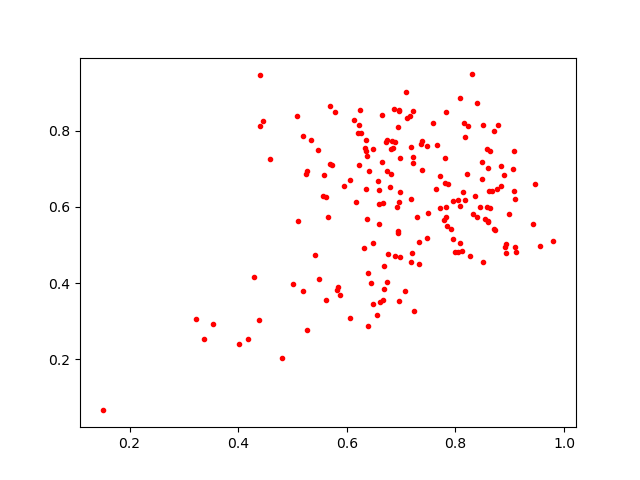

The data file committed next to this chart (first rows):
0.8585759, 0.5983965
0.6977, 0.7286
0.6939, 0.8093
0.6685, 0.4452
0.5688, 0.8637
0.5076, 0.837
0.3541, 0.2931
0.6253, 0.7948
0.8272, 0.4712
0.4595, 0.7257
0.6548, 0.3156
0.6172, 0.6125
0.6648, 0.7185
0.8624, 0.6417
0.5489, 0.4108
0.5097, 0.5628
0.6741, 0.7753
0.8844, 0.7079
0.7989, 0.4813
0.786, 0.6594
0.5776, 0.8496
0.7364, 0.7639
0.7818, 0.5997
0.5613, 0.6264
0.8716, 0.5424
0.7086, 0.902
0.439, 0.3021
0.6362, 0.775
0.7185, 0.7579
0.6483, 0.3465
0.8606, 0.7013
0.3364, 0.2545
0.7808, 0.729
0.6966, 0.8503
0.8044, 0.6171
0.9459, 0.6605
0.6807, 0.6866
0.8366, 0.6296
0.8084, 0.6024
0.8132, 0.64
0.6453, 0.4012
0.8401, 0.5735
0.7471, 0.7604
0.6641, 0.8403
0.6939, 0.536
0.641, 0.6928
0.6396, 0.4266
0.6619, 0.3508
0.9435, 0.5562
0.606, 0.6707
0.7226, 0.7157
0.7839, 0.5506
0.659, 0.6438
0.8634, 0.5978
0.6129, 0.8287
0.7234, 0.3265
0.9804, 0.5093
0.6838, 0.7715
0.8595, 0.5597
0.5345, 0.7753
0.7218, 0.8522
... 129 more rows
